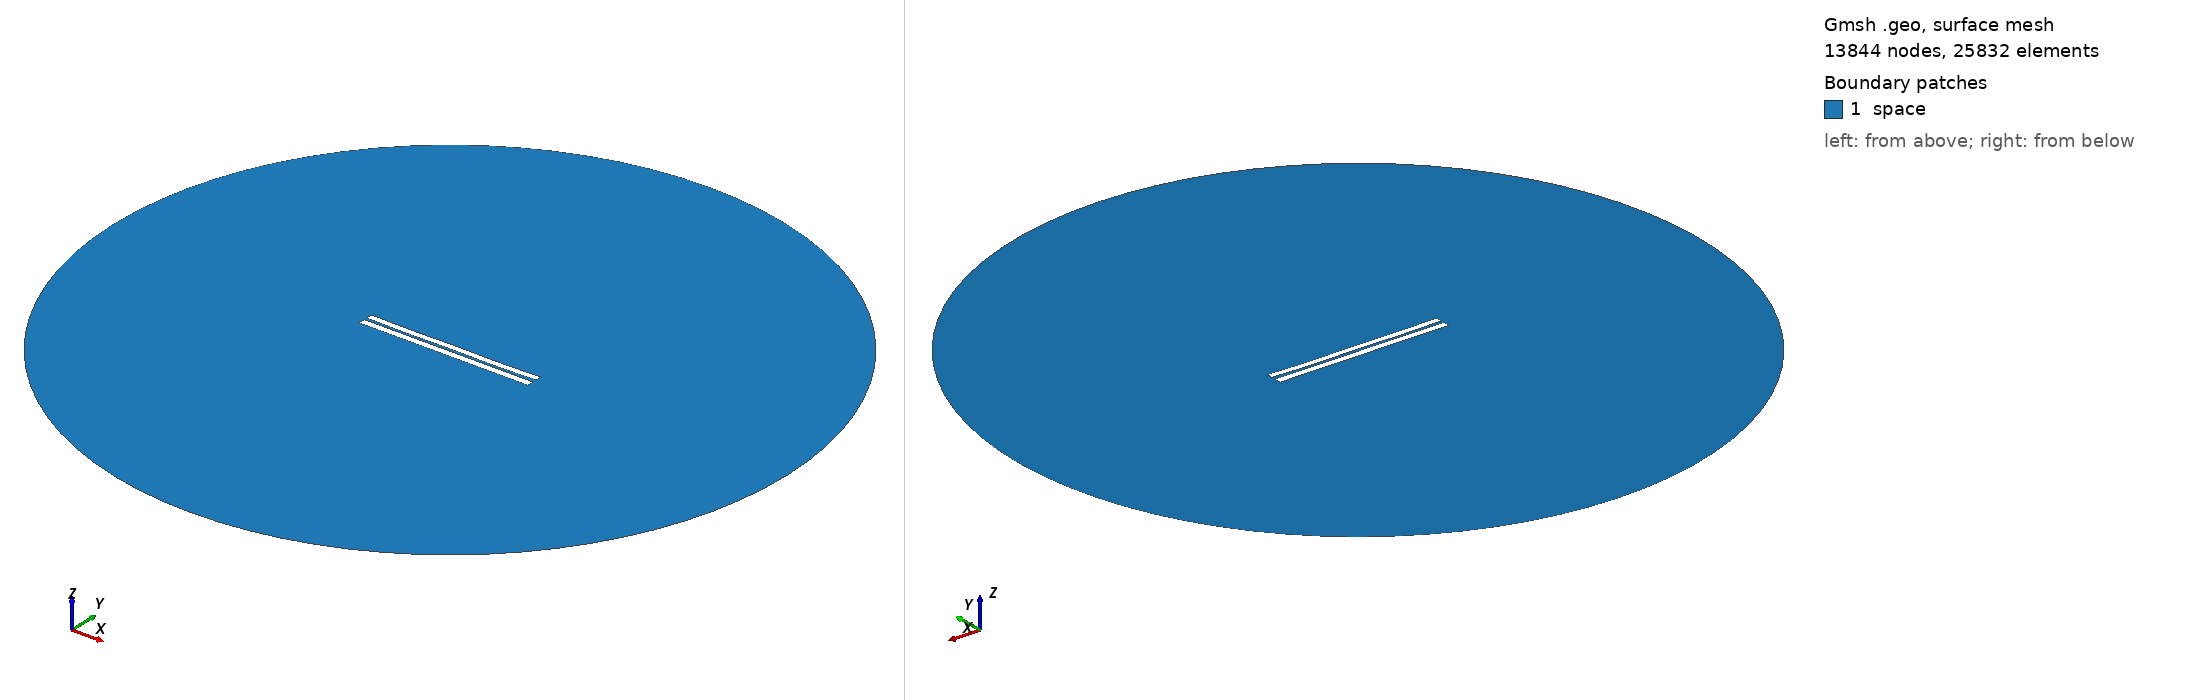

Gmsh geometry script, surface-meshed: 13844 nodes, 25832 surface elements. Boundary patches (legend numbers): 1 space. Left view from above one corner, right view from below the opposite corner. Legend entries are the model's physical surfaces. The drawing asked Gmsh for element sizes between 1% and 20% of the model's largest extent; the script's own settings can give other sizes.

=== 436.geo (drawn) ===
//---------------------------------------
// Geometry kernel
//---------------------------------------

SetFactory("OpenCASCADE");



//---------------------------------------
// Parameters of the geometry
//---------------------------------------

// Overetch of the upper plate
overetch = 0.125;

// Distance between the plates
distance = 1.5;

// Discretization over the x axis (for the deformation)
nx = 50; 

// Length of the plate
L = 100 - overetch; 

// Number of modes
n = 4; 

// 1st mode coefficient
coeff(1) = 0.0;
beta(1) = 0.596864 * 3.1415926535 / L;

// 2nd mode coefficient
coeff(2) = -0.15;
beta(2) = 1.49418 * 3.1415926535 / L;

// 3rd mode coefficient
coeff(3) = 0.0;
beta(3) = 2.50025 * 3.1415926535 / L;

// 4th mode coefficient
coeff(4) = -0.15;
beta(4) = 3.49999 * 3.1415926535 / L;



//---------------------------------------
// Upper plate (deformed rectangle)
//---------------------------------------

// Coordiantes of the upper plate
xmin = -50;
xmax = 50 - overetch;

// Height of the upper plate
yheight = 4 - 2 * overetch;

// Indexes of the points
UpperID[] = {};
LowerID[] = {};
LeftID[] = {};
RightID[] = {};

// Point index
p = 1;

// Horizontal edges
For i In {1:nx}
    x = xmin + (i-1)*(xmax - xmin)/(nx-1);

    y_bottom = distance / 2 + overetch;
    For j In {1:n}
        C = (Cosh(beta(j)*L) + Cos(beta(j)*L)) / (Sinh(beta(j)*L) + Sin(beta(j)*L));
        y_bottom  = y_bottom + coeff(j) * (Cosh(beta(j)*(x+50)) - Cos(beta(j)*(x+50)) - C * (Sinh(beta(j)*(x+50)) - Sin(beta(j)*(x+50))));
    EndFor

    y_top = y_bottom + yheight;

    Point(p) = {x, y_top, 0, 1.0};
    UpperID[i] = p;
    p = p + 1;

    Point(p) = {x, y_bottom, 0, 1.0};
    LowerID[i] = p;
    p = p + 1;
EndFor

// Create point lists
UpperPts[] = {}; LowerPts[] = {};
For i In {1:nx}
  UpperPts[] += {UpperID[i]};
  LowerPts[] += {LowerID[i]};
EndFor

// Build splines
Spline(1) = {UpperPts[]};
Spline(2) = {LowerPts[]};
Line(3) = {LowerPts[nx-1], UpperPts[nx-1]};
Line(4) = {LowerPts[0], UpperPts[0]};

// Build the plane surface
Curve Loop(1) = {2, 3, -1, -4};
Plane Surface(1) = {1};



//---------------------------------------
// Lower plate (rectangle)
//---------------------------------------

// Vertices
Point(1001) = {-50, -1, 0, 1.0};
Point(1002) = { 50, -1, 0, 1.0};
Point(1003) = { 50,  -5, 0, 1.0};
Point(1004) = {-50,  -5, 0, 1.0};

// Edges
Line(5) = {1001, 1002};
Line(6) = {1002, 1003};
Line(7) = {1003, 1004};
Line(8) = {1004, 1001};

// Plane surface
Line Loop(2) = {5, 6, 7, 8};
Plane Surface(2) = {2}; 



//---------------------------------------
// Outer (fictious) boundary
//---------------------------------------

// Points
Point(1005) = {0, 0, 0};       // Center
Point(1006) = {200, 0, 0};     // Start point
Point(1007) = {0, 200, 0};     // 90 degrees
Point(1008) = {-200, 0, 0};    // 180 degrees
Point(1009) = {0, -200, 0};    // 270 degrees

// Circle arcs (each needs start, center, end)
Circle(9) = {1006, 1005, 1007};
Circle(10) = {1007, 1005, 1008};
Circle(11) = {1008, 1005, 1009};
Circle(12) = {1009, 1005, 1006};

// Plane surface for the entire domain
Curve Loop(3) = {9, 10, 11, 12};
Surface(3) = {3};

// Subtract the plates from the whole domain to obtain the actual domain where we want to solve the equations
BooleanDifference{ Surface{3}; Delete; }{ Surface{1}; Surface{2}; Delete; }




//---------------------------------------
// Transfinite Lines/Curves
//---------------------------------------

// Set the number of points on the boundaries
r = 12;
d = 0.15;

// Plates
Transfinite Curve {1} = 50*r/4 Using Progression 1;
Transfinite Line {2} = 50*r Using Progression 1;
Transfinite Curve {3, 4} = 2*r Using Progression 1+d;
Transfinite Line {5} = 50*r Using Progression 1;
Transfinite Line {7} = 50*r/4 Using Progression 1;
Transfinite Line {6} = 2*r Using Progression 1+d;
Transfinite Line {8} = 2*r Using Progression 1-d;

// Outer boundary
Transfinite Line {9, 10, 11, 12} = 20 Using Progression 1;



//---------------------------------------
// Physical groups
//---------------------------------------                

// Physical curves (boundaries)
Physical Line("force_segment", 10) = {2};
Physical Line("upper_plate", 11) = {1, 3, 4};
Physical Line("lower_plate", 12) = {5, 6, 7, 8};
Physical Line("boundary", 20) = {9, 10, 11, 12};

// Physical Surfaces
Physical Surface("space", 30) = {3};



//---------------------------------------
// 6. Generate the Mesh
//---------------------------------------

// 2D mesh generation
Mesh 2;
